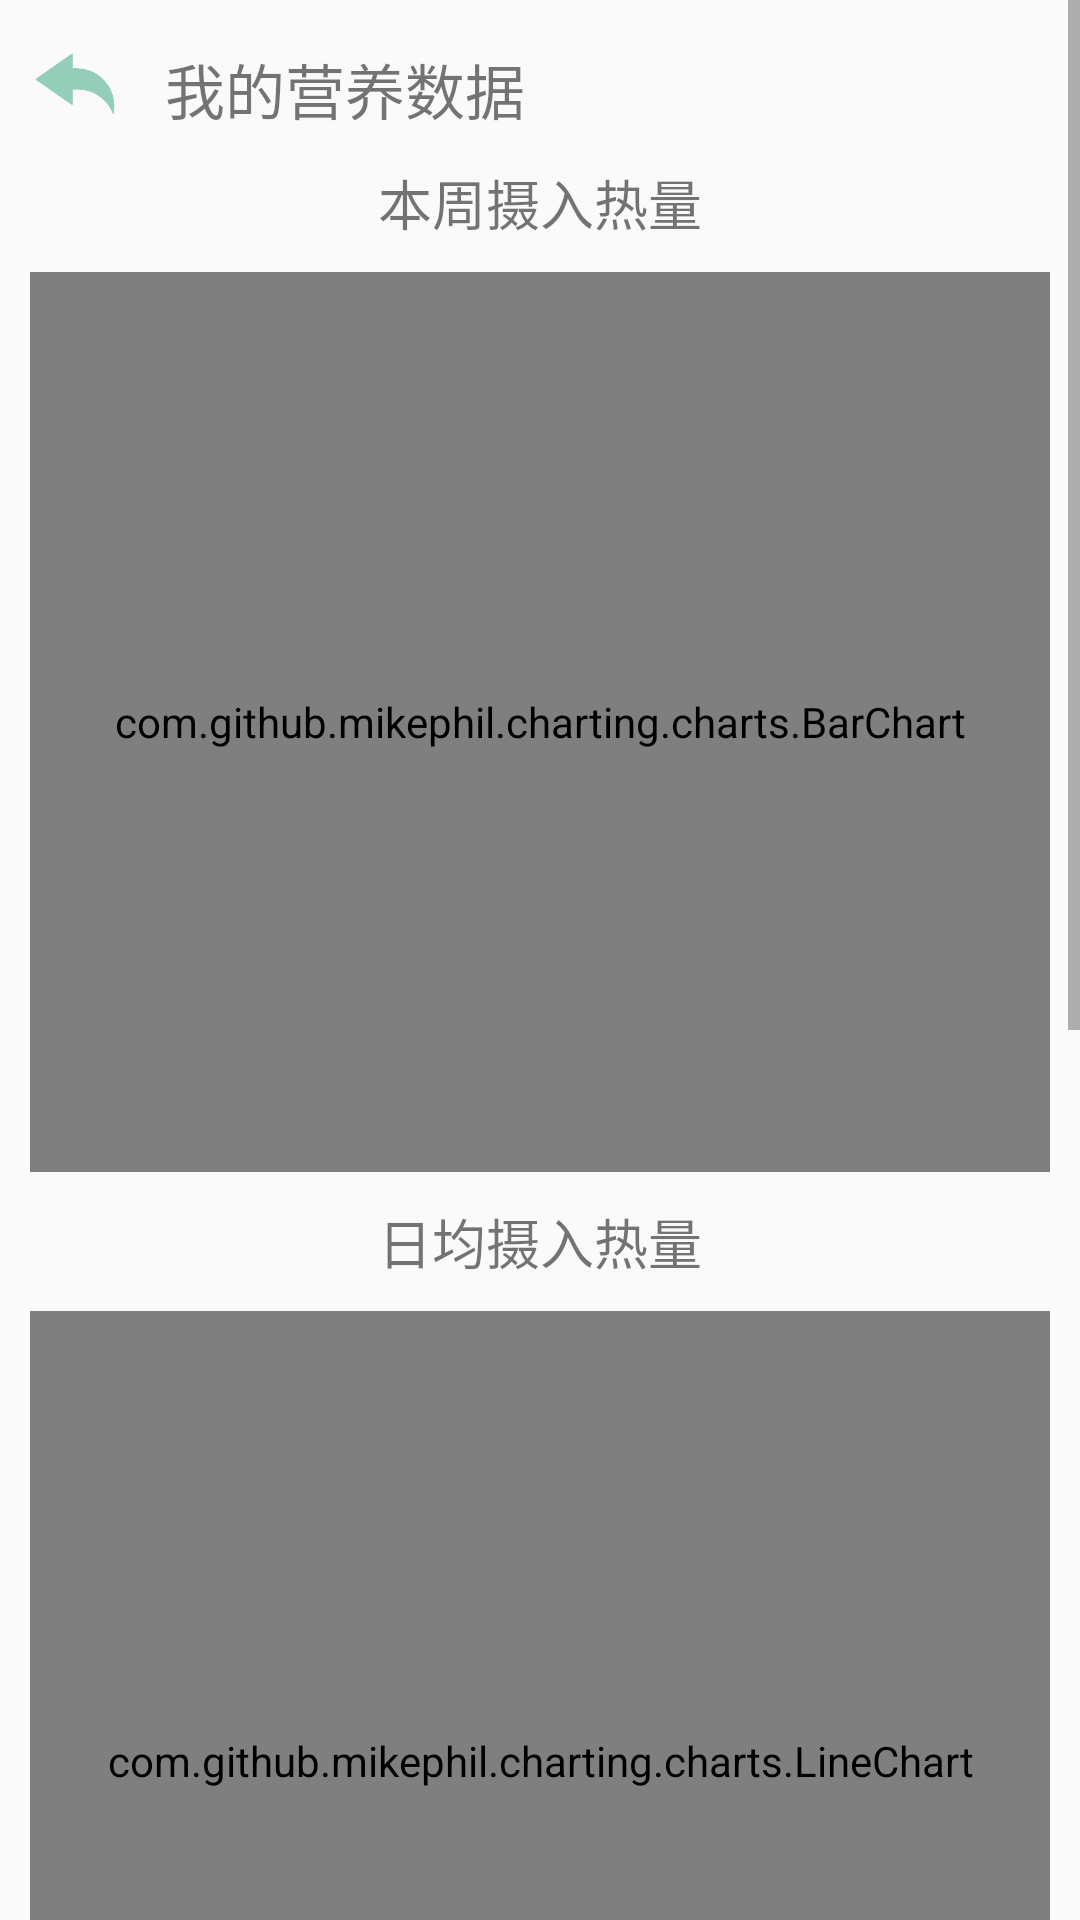

Layout XML and referenced resources for this Android screen:
<!-- AndroidManifest.xml: application theme AppTheme -->
<!-- res/layout/activity_fifteen_layout.xml -->
<?xml version="1.0" encoding="utf-8"?>
<ScrollView xmlns:android="http://schemas.android.com/apk/res/android"
    android:layout_width="match_parent"
    android:layout_height="match_parent">

    <LinearLayout
        android:layout_width="match_parent"
        android:layout_height="wrap_content"
        android:orientation="vertical">
        <LinearLayout
            android:layout_width="match_parent"
            android:layout_height="wrap_content"
            android:orientation="horizontal"
            android:layout_marginTop="10dp"
            >
            <Button
                android:id="@+id/btn_goback"
                android:layout_width="30dp"
                android:layout_height="30dp"
                android:layout_marginLeft="10dp"
                android:background="@drawable/back"
                />
            <TextView
                android:id="@+id/detil_title"
                android:layout_marginTop="5dp"
                android:textSize="20dp"
                android:layout_marginLeft="15dp"
                android:text="我的营养数据"
                android:layout_weight="1"
                android:layout_width="0dp"
                android:layout_height="wrap_content" />

        </LinearLayout>
        <TextView
            android:layout_width="match_parent"
            android:layout_height="wrap_content"
            android:gravity="center_horizontal"
            android:textSize="18dp"
            android:layout_marginTop="10dp"
            android:text="本周摄入热量" />

        <com.github.mikephil.charting.charts.BarChart
            android:layout_marginTop="-20dp"
            android:id="@+id/chart1"
            android:layout_width="match_parent"
            android:layout_height="300dp"
            android:layout_margin="10dp"
            android:padding="20dp" />
        <TextView
            android:layout_width="match_parent"
            android:layout_height="wrap_content"
            android:gravity="center_horizontal"
            android:textSize="18dp"
            android:text="日均摄入热量" />

        <com.github.mikephil.charting.charts.LineChart
            android:id="@+id/lineChart"
            android:layout_width="match_parent"
            android:layout_height="300dp"
            android:layout_margin="10dp"
            android:padding="20dp" />
        <TextView
            android:layout_width="match_parent"
            android:layout_height="wrap_content"
            android:gravity="center_horizontal"
            android:textSize="18dp"
            android:text="营养摄入" />

        <com.github.mikephil.charting.charts.HorizontalBarChart
            android:id="@+id/hBarChart"
            android:layout_width="match_parent"
            android:layout_height="400dp"
            android:layout_margin="10dp"
            android:background="@android:color/white"
            android:padding="20dp" />


    </LinearLayout>
</ScrollView>
<!-- resources referenced by this layout -->
<resources>
  <!-- drawable back: png bitmap (drawable, 4969 bytes) -->
  <style name="AppTheme" parent="Theme.AppCompat.Light.NoActionBar">
          
          <item name="colorPrimary">#7e7e7e</item>
          <item name="colorPrimaryDark">#404040</item>
          <item name="colorAccent">@color/colorAccent</item>
      </style>
  <color name="colorAccent">#FF4081</color>
</resources>
